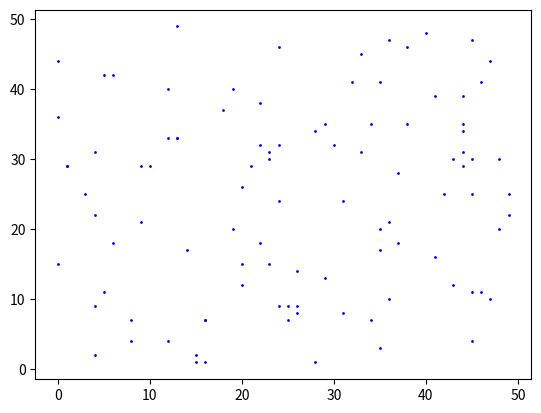
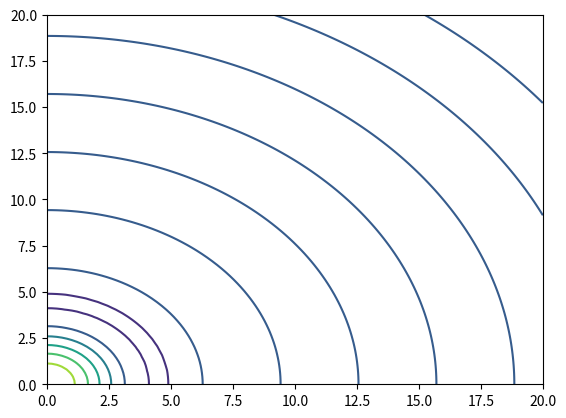
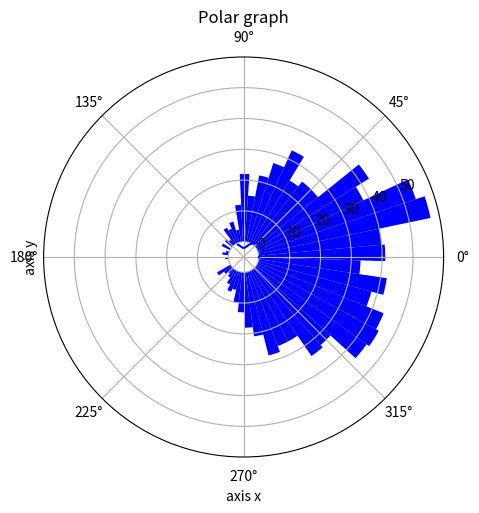
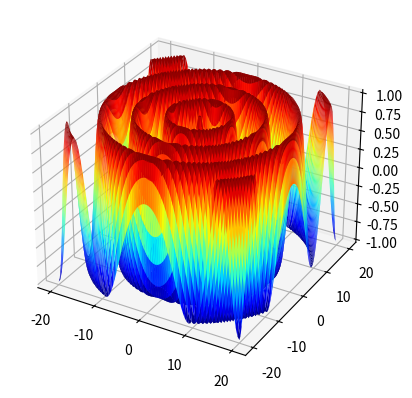
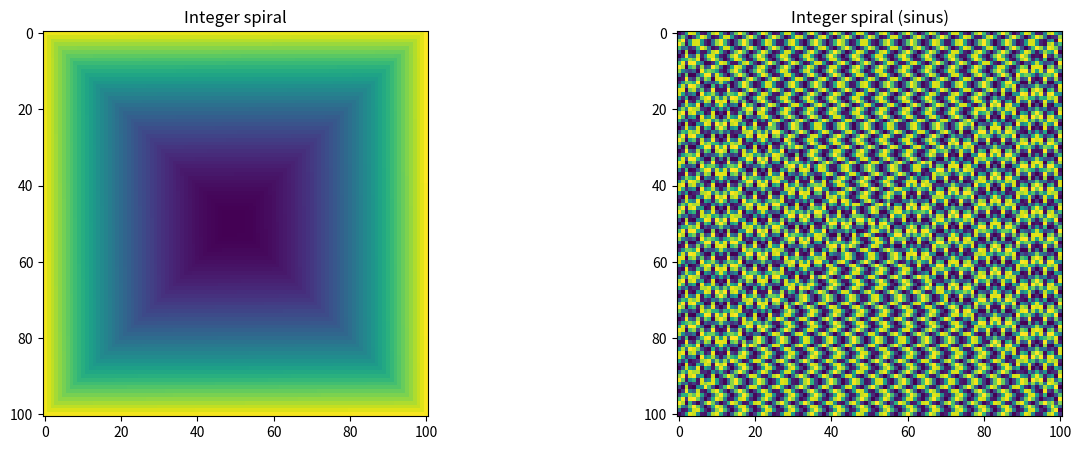

Reproduce these figures in Python, in order.
import matplotlib.pyplot as plt
import numpy as np


x = np.random.randint(0, 50, 100)
y = np.random.randint(0, 50, 100)

plt.scatter(x, y, s=1, c="blue")
plt.show()

import matplotlib.pyplot as plt
import numpy as np

x = np.linspace(0, 20, 100)
y = np.linspace(0, 20, 100)
X, Y = np.meshgrid(x, y)
Z = np.sin(np.sqrt(X**2 + Y**2)) / np.sqrt(X**2 + Y**2)

Z = Z.T
fig, ax = plt.subplots()
p = plt.contour(X, Y, Z)



import matplotlib.pyplot as plt
import numpy as np

fig = plt.figure(figsize=(4,4))
ax = fig.add_axes([0.0, 0.0, 1, 1], polar=True)
t = np.linspace(0, 2, 100)
r = 2*np.sin(3*t)

ax.plot(t, r, color="blue")
ax.set_title("Polar graph")
ax.set_xlabel("angle")





import matplotlib.pyplot as plt
import numpy as np

n = np.random.randn(1000)
plt.hist(n, 50, color='blue')
plt.xlabel('axis x')
plt.ylabel('axis y')

import matplotlib.pyplot as plt
import numpy as np
import time

x = np.linspace(-20, 20, 100)
y = np.linspace(-20, 20, 100)
X, Y = np.meshgrid(x, y)
Z = np.cos(np.sqrt(X**2 + Y**2))

fig = plt.figure()
ax = fig.add_subplot(projection='3d')
ax.plot_surface(X, Y, Z, rstride=1, cstride=1, cmap="jet")

import matplotlib.pyplot as plt
import numpy as np


def integer_spiral(n):
    A = np.zeros((n + 2, n + 2))

    pos_row = n//2 + 1
    pos_col = n//2 + 1
    i = 1

    A[pos_row, pos_col] = i
    i += 1
    pos_row -= 1

    while i <= n**2:
        A[pos_row, pos_col] = i
        i += 1
        if A[pos_row - 1, pos_col] != 0 and A[pos_row, pos_col + 1] == 0:
            pos_col += 1
        elif A[pos_row, pos_col - 1] != 0:
            pos_row -= 1
        elif A[pos_row + 1, pos_col] != 0:
            pos_col -= 1
        else:
            pos_row += 1
    return A[1:-1, 1:-1]


def integer_spiral_numpy(n):
    if n % 2 == 0 and n > 1:
        raise Exception("n should be divisible by 2")

    matrix = np.zeros((n + 2, n + 2))
    m = int(n / 2) + 1

    matrix[m, m] = 1

    for i in range(m + 1):
        a = np.arange(i* 2)+(i**2 - (i - 1)**2)**2 + 1
        if i > 0:
            matrix[m - i, m - i:m + i] = a[::-1]
            a += i * 2
            matrix[m - i + 1:m + i + 1, m - i] = a
            a += i * 2
            matrix[m + i, m - i + 1:m + i + 1] = a
            a += i * 2
            matrix[m - i:m + i, m + i] = a[::-1]

    return matrix[1:-1, 1:-1]


fig, ax = plt.subplots(1, 2, figsize=(15,5))
x = np.linspace(-20, 20, 100)
y = np.linspace(-20, 20, 100)
X, Y = np.meshgrid(x, y)
Z = integer_spiral_numpy(101)

ax[0].imshow(Z)
ax[0].set_title('Integer spiral')

Z = np.sin(integer_spiral_numpy(101))
ax[1].set_title('Integer spiral (sinus)')
ax[1].imshow(Z)

